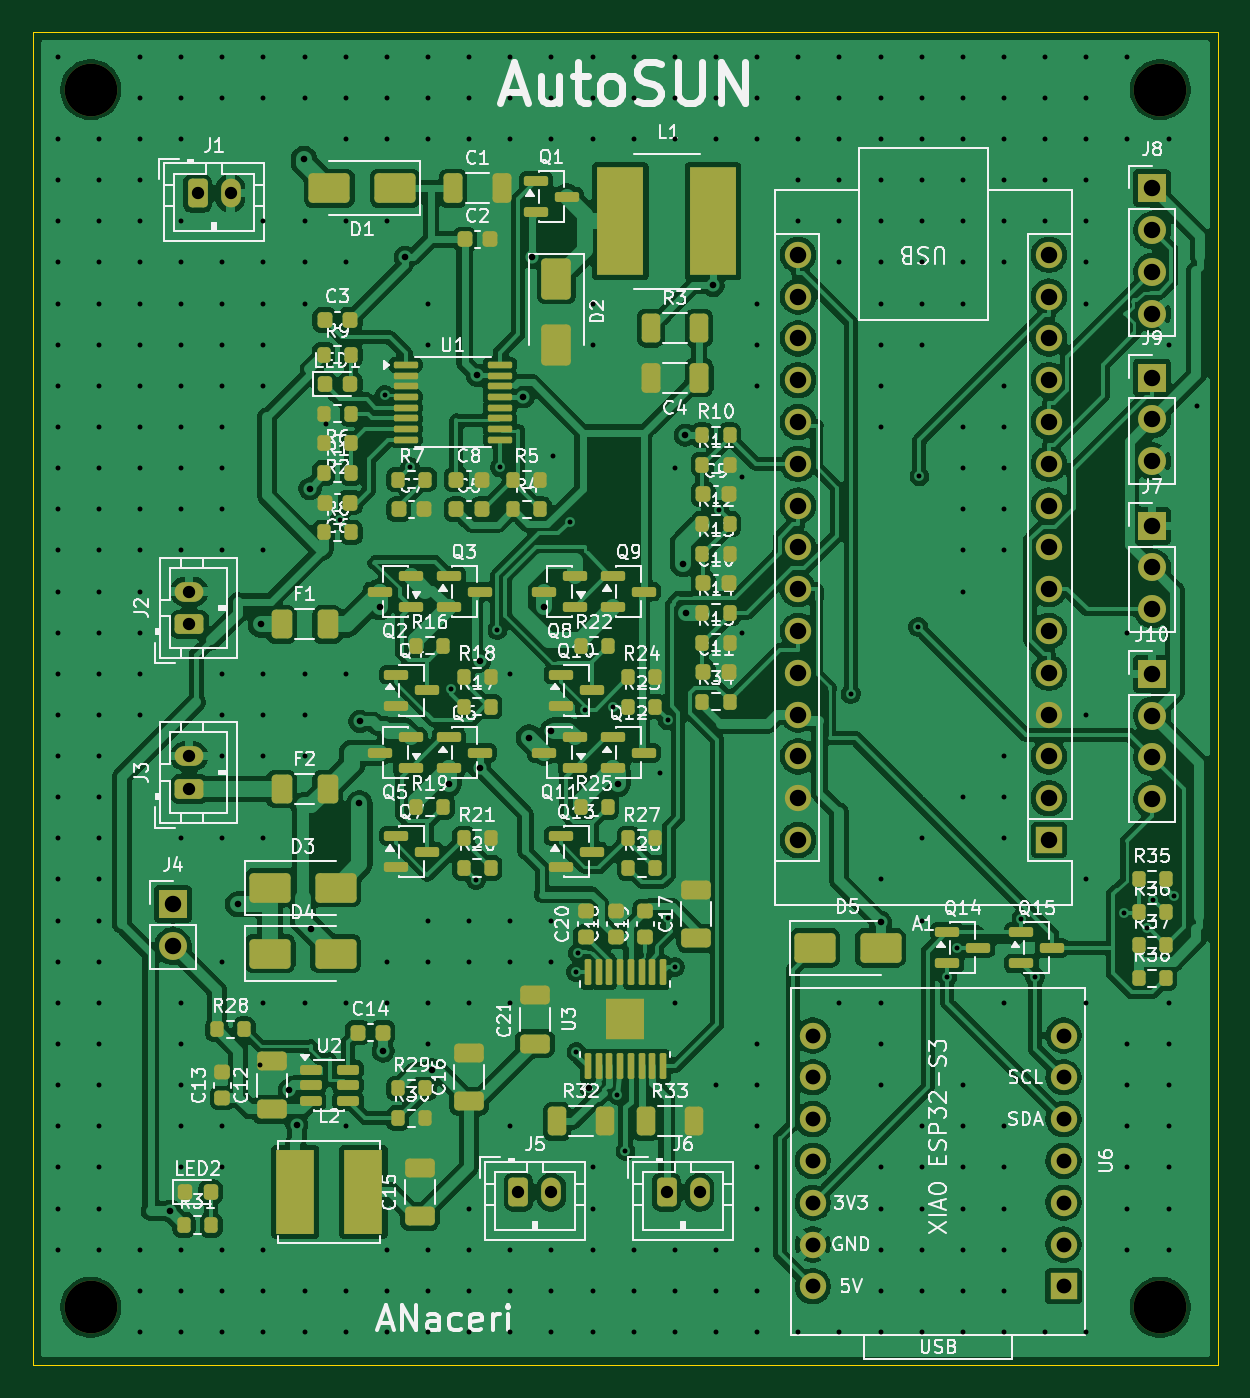
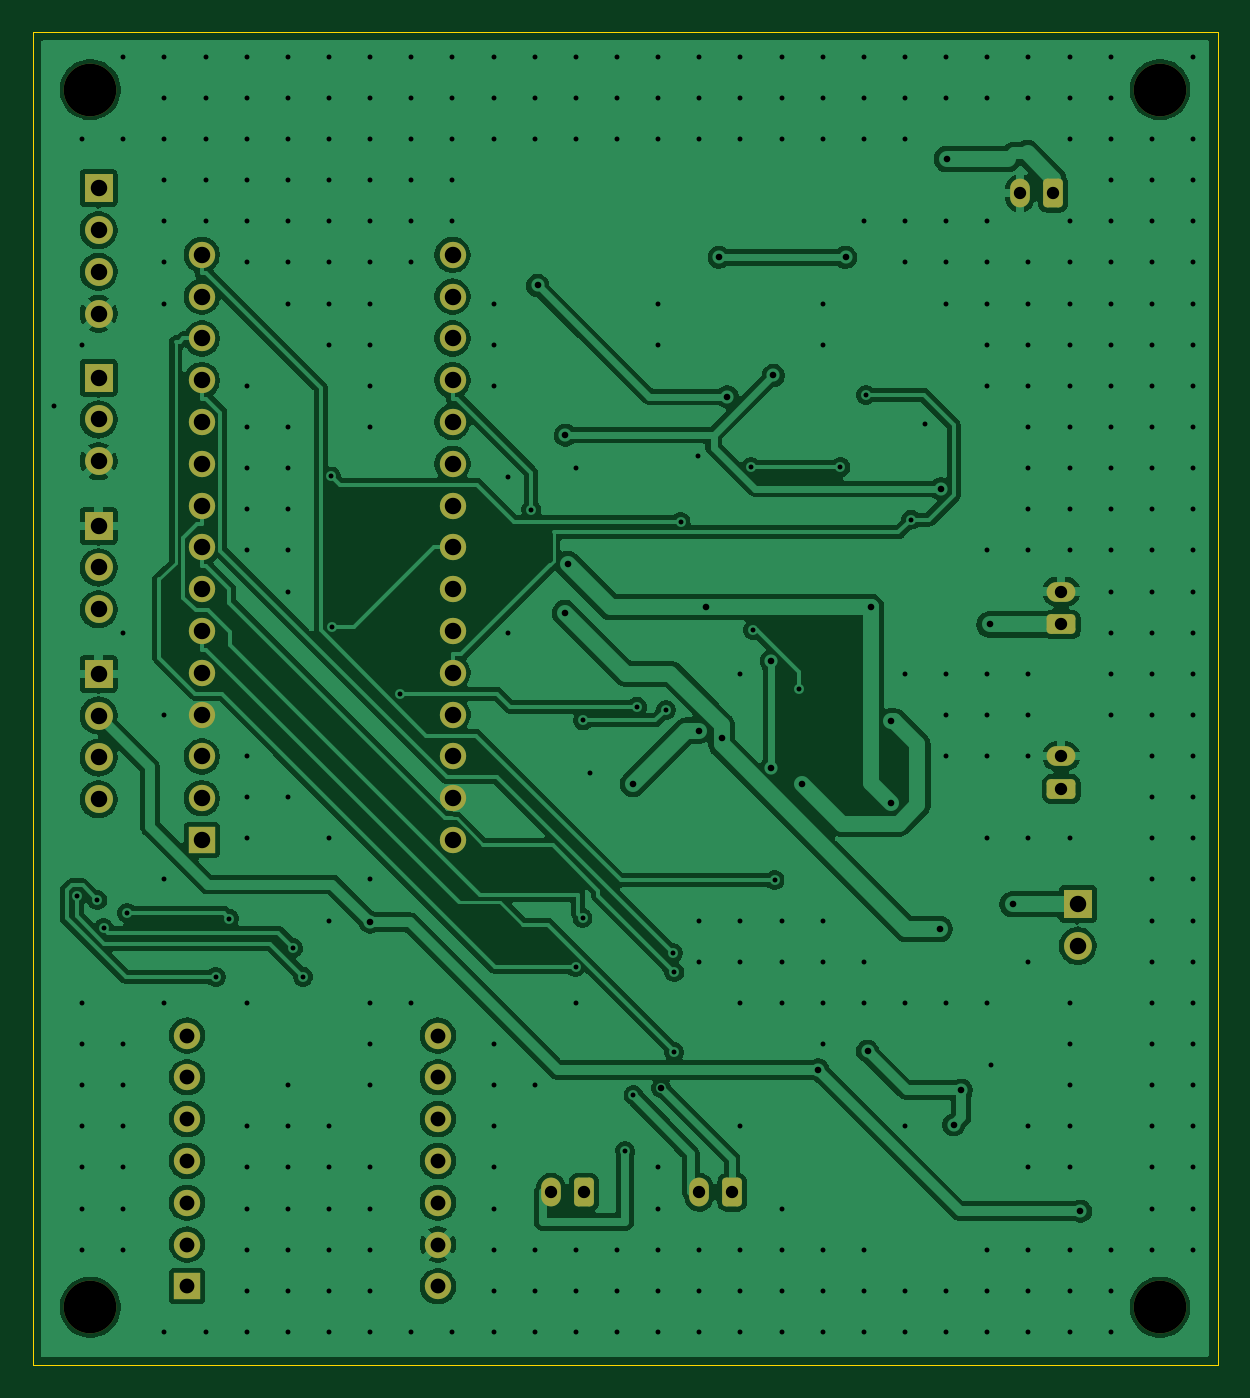
Circuit board: 11 layer files. Board 72.0 x 81.0 mm.
- bottom_copper: solar_car-B_Cu.gbl (188070 bytes)
- bottom_mask: solar_car-B_Mask.gbs (3971 bytes)
- paste: solar_car-B_Paste.gbp (490 bytes)
- bottom_silk: solar_car-B_Silkscreen.gbo (3981 bytes)
- outline: solar_car-Edge_Cuts.gm1 (656 bytes)
- top_copper: solar_car-F_Cu.gtl (347677 bytes)
- top_mask: solar_car-F_Mask.gts (14882 bytes)
- paste: solar_car-F_Paste.gtp (12034 bytes)
- top_silk: solar_car-F_Silkscreen.gto (218459 bytes)
- drill: solar_car-NPTH.drl (384 bytes)
- drill: solar_car-PTH.drl (8038 bytes)

=== bottom_copper: solar_car-B_Cu.gbl (188070 bytes, source omitted) ===
=== bottom_mask: solar_car-B_Mask.gbs ===
G04 #@! TF.GenerationSoftware,KiCad,Pcbnew,10.0.8*
G04 #@! TF.CreationDate,2026-11-25T21:30:55-05:00*
G04 #@! TF.ProjectId,solar_car,736f6c61-725f-4636-9172-2e6b69636164,rev?*
G04 #@! TF.SameCoordinates,Original*
G04 #@! TF.FileFunction,Soldermask,Bot*
G04 #@! TF.FilePolarity,Negative*
%FSLAX46Y46*%
G04 Gerber Fmt 4.6, Leading zero omitted, Abs format (unit mm)*
G04 Created by KiCad (PCBNEW 10.0.8) date 2026-11-25 21:30:55*
%MOMM*%
%LPD*%
G01*
G04 APERTURE LIST*
G04 Aperture macros list*
%AMRoundRect*
0 Rectangle with rounded corners*
0 $1 Rounding radius*
0 $2 $3 $4 $5 $6 $7 $8 $9 X,Y pos of 4 corners*
0 Add a 4 corners polygon primitive as box body*
4,1,4,$2,$3,$4,$5,$6,$7,$8,$9,$2,$3,0*
0 Add four circle primitives for the rounded corners*
1,1,$1+$1,$2,$3*
1,1,$1+$1,$4,$5*
1,1,$1+$1,$6,$7*
1,1,$1+$1,$8,$9*
0 Add four rect primitives between the rounded corners*
20,1,$1+$1,$2,$3,$4,$5,0*
20,1,$1+$1,$4,$5,$6,$7,0*
20,1,$1+$1,$6,$7,$8,$9,0*
20,1,$1+$1,$8,$9,$2,$3,0*%
G04 Aperture macros list end*
%ADD10RoundRect,0.250000X-0.350000X-0.625000X0.350000X-0.625000X0.350000X0.625000X-0.350000X0.625000X0*%
%ADD11O,1.200000X1.750000*%
%ADD12RoundRect,0.250000X0.625000X-0.350000X0.625000X0.350000X-0.625000X0.350000X-0.625000X-0.350000X0*%
%ADD13O,1.750000X1.200000*%
%ADD14C,3.200000*%
%ADD15R,1.700000X1.700000*%
%ADD16C,1.700000*%
%ADD17R,1.600000X1.600000*%
%ADD18O,1.600000X1.600000*%
%ADD19C,1.600000*%
G04 APERTURE END LIST*
D10*
G04 #@! TO.C,J1*
X110000000Y-109800000D03*
D11*
X112000000Y-109800000D03*
G04 #@! TD*
D10*
G04 #@! TO.C,J5*
X129500000Y-170500000D03*
D11*
X131500000Y-170500000D03*
G04 #@! TD*
D12*
G04 #@! TO.C,J2*
X109500000Y-136000000D03*
D13*
X109500000Y-134000000D03*
G04 #@! TD*
D14*
G04 #@! TO.C,H3*
X103500000Y-177500000D03*
G04 #@! TD*
D12*
G04 #@! TO.C,J3*
X109500000Y-146000000D03*
D13*
X109500000Y-144000000D03*
G04 #@! TD*
D14*
G04 #@! TO.C,H4*
X168500000Y-177500000D03*
G04 #@! TD*
G04 #@! TO.C,H2*
X168500000Y-103500000D03*
G04 #@! TD*
D15*
G04 #@! TO.C,J4*
X108500000Y-153000000D03*
D16*
X108500000Y-155540000D03*
G04 #@! TD*
D17*
G04 #@! TO.C,A1*
X161730000Y-149100000D03*
D18*
X161730000Y-146560000D03*
X161730000Y-144020000D03*
X161730000Y-141480000D03*
X161730000Y-138940000D03*
X161730000Y-136400000D03*
X161730000Y-133860000D03*
X161730000Y-131320000D03*
X161730000Y-128780000D03*
X161730000Y-126240000D03*
X161730000Y-123700000D03*
X161730000Y-121160000D03*
X161730000Y-118620000D03*
X161730000Y-116080000D03*
X161730000Y-113540000D03*
X146490000Y-113540000D03*
X146490000Y-116080000D03*
X146490000Y-118620000D03*
X146490000Y-121160000D03*
X146490000Y-123700000D03*
X146490000Y-126240000D03*
X146490000Y-128780000D03*
X146490000Y-131320000D03*
X146490000Y-133860000D03*
X146490000Y-136400000D03*
X146490000Y-138940000D03*
X146490000Y-141480000D03*
X146490000Y-144020000D03*
X146490000Y-146560000D03*
X146490000Y-149100000D03*
G04 #@! TD*
D15*
G04 #@! TO.C,J10*
X168000000Y-139000000D03*
D16*
X168000000Y-141540000D03*
X168000000Y-144080000D03*
X168000000Y-146620000D03*
G04 #@! TD*
D14*
G04 #@! TO.C,H1*
X103500000Y-103500000D03*
G04 #@! TD*
D15*
G04 #@! TO.C,J8*
X168000000Y-109500000D03*
D16*
X168000000Y-112040000D03*
X168000000Y-114580000D03*
X168000000Y-117120000D03*
G04 #@! TD*
D17*
G04 #@! TO.C,U6*
X162620000Y-176220000D03*
D19*
X162620000Y-173680000D03*
X162620000Y-171140000D03*
X162620000Y-168600000D03*
X162620000Y-166060000D03*
X162620000Y-163520000D03*
X162620000Y-160980000D03*
X147380000Y-160980000D03*
X147380000Y-163520000D03*
X147380000Y-166060000D03*
X147380000Y-168600000D03*
X147380000Y-171140000D03*
X147380000Y-173680000D03*
X147380000Y-176220000D03*
G04 #@! TD*
D15*
G04 #@! TO.C,J9*
X168000000Y-121000000D03*
D16*
X168000000Y-123540000D03*
X168000000Y-126080000D03*
G04 #@! TD*
D15*
G04 #@! TO.C,J7*
X168000000Y-130000000D03*
D16*
X168000000Y-132540000D03*
X168000000Y-135080000D03*
G04 #@! TD*
D10*
G04 #@! TO.C,J6*
X138500000Y-170500000D03*
D11*
X140500000Y-170500000D03*
G04 #@! TD*
M02*

=== paste: solar_car-B_Paste.gbp ===
G04 #@! TF.GenerationSoftware,KiCad,Pcbnew,10.0.8*
G04 #@! TF.CreationDate,2026-11-25T21:30:55-05:00*
G04 #@! TF.ProjectId,solar_car,736f6c61-725f-4636-9172-2e6b69636164,rev?*
G04 #@! TF.SameCoordinates,Original*
G04 #@! TF.FileFunction,Paste,Bot*
G04 #@! TF.FilePolarity,Positive*
%FSLAX46Y46*%
G04 Gerber Fmt 4.6, Leading zero omitted, Abs format (unit mm)*
G04 Created by KiCad (PCBNEW 10.0.8) date 2026-11-25 21:30:55*
%MOMM*%
%LPD*%
G01*
G04 APERTURE LIST*
G04 APERTURE END LIST*
M02*

=== bottom_silk: solar_car-B_Silkscreen.gbo ===
G04 #@! TF.GenerationSoftware,KiCad,Pcbnew,10.0.8*
G04 #@! TF.CreationDate,2026-11-25T21:30:55-05:00*
G04 #@! TF.ProjectId,solar_car,736f6c61-725f-4636-9172-2e6b69636164,rev?*
G04 #@! TF.SameCoordinates,Original*
G04 #@! TF.FileFunction,Legend,Bot*
G04 #@! TF.FilePolarity,Positive*
%FSLAX46Y46*%
G04 Gerber Fmt 4.6, Leading zero omitted, Abs format (unit mm)*
G04 Created by KiCad (PCBNEW 10.0.8) date 2026-11-25 21:30:55*
%MOMM*%
%LPD*%
G01*
G04 APERTURE LIST*
G04 Aperture macros list*
%AMRoundRect*
0 Rectangle with rounded corners*
0 $1 Rounding radius*
0 $2 $3 $4 $5 $6 $7 $8 $9 X,Y pos of 4 corners*
0 Add a 4 corners polygon primitive as box body*
4,1,4,$2,$3,$4,$5,$6,$7,$8,$9,$2,$3,0*
0 Add four circle primitives for the rounded corners*
1,1,$1+$1,$2,$3*
1,1,$1+$1,$4,$5*
1,1,$1+$1,$6,$7*
1,1,$1+$1,$8,$9*
0 Add four rect primitives between the rounded corners*
20,1,$1+$1,$2,$3,$4,$5,0*
20,1,$1+$1,$4,$5,$6,$7,0*
20,1,$1+$1,$6,$7,$8,$9,0*
20,1,$1+$1,$8,$9,$2,$3,0*%
G04 Aperture macros list end*
%ADD10RoundRect,0.250000X-0.350000X-0.625000X0.350000X-0.625000X0.350000X0.625000X-0.350000X0.625000X0*%
%ADD11O,1.200000X1.750000*%
%ADD12RoundRect,0.250000X0.625000X-0.350000X0.625000X0.350000X-0.625000X0.350000X-0.625000X-0.350000X0*%
%ADD13O,1.750000X1.200000*%
%ADD14C,3.200000*%
%ADD15R,1.700000X1.700000*%
%ADD16C,1.700000*%
%ADD17R,1.600000X1.600000*%
%ADD18O,1.600000X1.600000*%
%ADD19C,1.600000*%
G04 APERTURE END LIST*
%LPC*%
D10*
G04 #@! TO.C,J1*
X110000000Y-109800000D03*
D11*
X112000000Y-109800000D03*
G04 #@! TD*
D10*
G04 #@! TO.C,J5*
X129500000Y-170500000D03*
D11*
X131500000Y-170500000D03*
G04 #@! TD*
D12*
G04 #@! TO.C,J2*
X109500000Y-136000000D03*
D13*
X109500000Y-134000000D03*
G04 #@! TD*
D14*
G04 #@! TO.C,H3*
X103500000Y-177500000D03*
G04 #@! TD*
D12*
G04 #@! TO.C,J3*
X109500000Y-146000000D03*
D13*
X109500000Y-144000000D03*
G04 #@! TD*
D14*
G04 #@! TO.C,H4*
X168500000Y-177500000D03*
G04 #@! TD*
G04 #@! TO.C,H2*
X168500000Y-103500000D03*
G04 #@! TD*
D15*
G04 #@! TO.C,J4*
X108500000Y-153000000D03*
D16*
X108500000Y-155540000D03*
G04 #@! TD*
D17*
G04 #@! TO.C,A1*
X161730000Y-149100000D03*
D18*
X161730000Y-146560000D03*
X161730000Y-144020000D03*
X161730000Y-141480000D03*
X161730000Y-138940000D03*
X161730000Y-136400000D03*
X161730000Y-133860000D03*
X161730000Y-131320000D03*
X161730000Y-128780000D03*
X161730000Y-126240000D03*
X161730000Y-123700000D03*
X161730000Y-121160000D03*
X161730000Y-118620000D03*
X161730000Y-116080000D03*
X161730000Y-113540000D03*
X146490000Y-113540000D03*
X146490000Y-116080000D03*
X146490000Y-118620000D03*
X146490000Y-121160000D03*
X146490000Y-123700000D03*
X146490000Y-126240000D03*
X146490000Y-128780000D03*
X146490000Y-131320000D03*
X146490000Y-133860000D03*
X146490000Y-136400000D03*
X146490000Y-138940000D03*
X146490000Y-141480000D03*
X146490000Y-144020000D03*
X146490000Y-146560000D03*
X146490000Y-149100000D03*
G04 #@! TD*
D15*
G04 #@! TO.C,J10*
X168000000Y-139000000D03*
D16*
X168000000Y-141540000D03*
X168000000Y-144080000D03*
X168000000Y-146620000D03*
G04 #@! TD*
D14*
G04 #@! TO.C,H1*
X103500000Y-103500000D03*
G04 #@! TD*
D15*
G04 #@! TO.C,J8*
X168000000Y-109500000D03*
D16*
X168000000Y-112040000D03*
X168000000Y-114580000D03*
X168000000Y-117120000D03*
G04 #@! TD*
D17*
G04 #@! TO.C,U6*
X162620000Y-176220000D03*
D19*
X162620000Y-173680000D03*
X162620000Y-171140000D03*
X162620000Y-168600000D03*
X162620000Y-166060000D03*
X162620000Y-163520000D03*
X162620000Y-160980000D03*
X147380000Y-160980000D03*
X147380000Y-163520000D03*
X147380000Y-166060000D03*
X147380000Y-168600000D03*
X147380000Y-171140000D03*
X147380000Y-173680000D03*
X147380000Y-176220000D03*
G04 #@! TD*
D15*
G04 #@! TO.C,J9*
X168000000Y-121000000D03*
D16*
X168000000Y-123540000D03*
X168000000Y-126080000D03*
G04 #@! TD*
D15*
G04 #@! TO.C,J7*
X168000000Y-130000000D03*
D16*
X168000000Y-132540000D03*
X168000000Y-135080000D03*
G04 #@! TD*
D10*
G04 #@! TO.C,J6*
X138500000Y-170500000D03*
D11*
X140500000Y-170500000D03*
G04 #@! TD*
%LPD*%
M02*

=== outline: solar_car-Edge_Cuts.gm1 ===
G04 #@! TF.GenerationSoftware,KiCad,Pcbnew,10.0.8*
G04 #@! TF.CreationDate,2026-11-25T21:30:55-05:00*
G04 #@! TF.ProjectId,solar_car,736f6c61-725f-4636-9172-2e6b69636164,rev?*
G04 #@! TF.SameCoordinates,Original*
G04 #@! TF.FileFunction,Profile,NP*
%FSLAX46Y46*%
G04 Gerber Fmt 4.6, Leading zero omitted, Abs format (unit mm)*
G04 Created by KiCad (PCBNEW 10.0.8) date 2026-11-25 21:30:55*
%MOMM*%
%LPD*%
G01*
G04 APERTURE LIST*
G04 #@! TA.AperFunction,Profile*
%ADD10C,0.050000*%
G04 #@! TD*
G04 APERTURE END LIST*
D10*
X100000000Y-100000000D02*
X172000000Y-100000000D01*
X172000000Y-181000000D01*
X100000000Y-181000000D01*
X100000000Y-100000000D01*
M02*

=== top_copper: solar_car-F_Cu.gtl (347677 bytes, source omitted) ===
=== top_mask: solar_car-F_Mask.gts (14882 bytes, source omitted) ===
=== paste: solar_car-F_Paste.gtp (12034 bytes, source omitted) ===
=== top_silk: solar_car-F_Silkscreen.gto (218459 bytes, source omitted) ===
=== drill: solar_car-NPTH.drl ===
M48
; DRILL file KiCad 10.0.8 date 2026-11-25T21:30:56
; FORMAT={-:-/ absolute / metric / decimal}
; #@! TF.CreationDate,2026-11-25T21:30:56-05:00
; #@! TF.GenerationSoftware,Kicad,Pcbnew,10.0.8
; #@! TF.FileFunction,NonPlated,1,2,NPTH
FMAT,2
METRIC
; #@! TA.AperFunction,NonPlated,NPTH,ComponentDrill
T1C3.200
%
G90
G05
T1
X103.5Y-103.5
X103.5Y-177.5
X168.5Y-103.5
X168.5Y-177.5
M30

=== drill: solar_car-PTH.drl (8038 bytes, source omitted) ===
